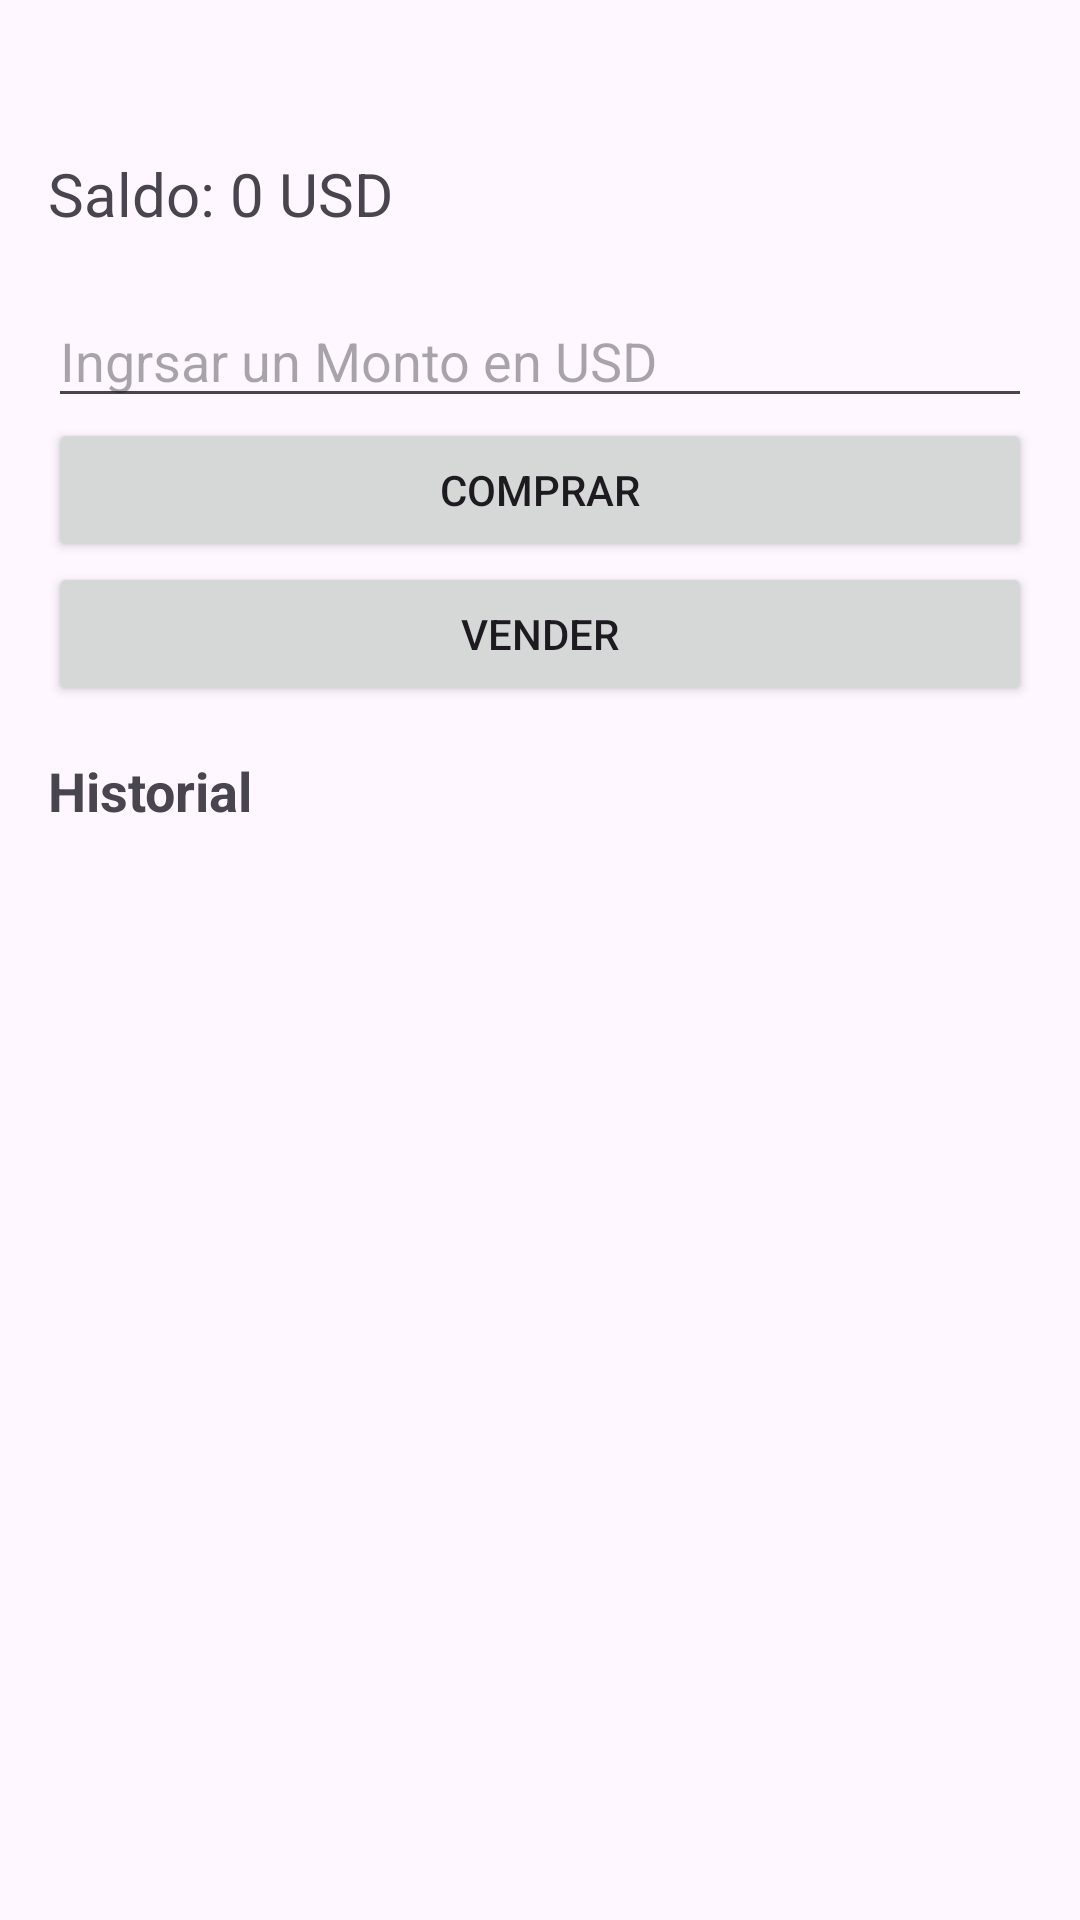

Android layout source for this screen:
<!-- AndroidManifest.xml: application theme Theme.Dollar_room_pm -->
<!-- res/layout/fragment_first.xml -->
<?xml version="1.0" encoding="utf-8"?>
<LinearLayout
    xmlns:android="http://schemas.android.com/apk/res/android"
    android:orientation="vertical"
    android:padding="16dp"
    android:layout_width="match_parent"
    android:layout_height="match_parent">

    
    <TextView
        android:id="@+id/tvBalance"
        android:text="Saldo: 0 USD"
        android:textSize="20dp"
        android:layout_marginTop="35dp"
        android:layout_width="match_parent"
        android:layout_height="wrap_content"/>

    
    <EditText
        android:id="@+id/amountEditText"
        android:hint="Ingrsar un Monto en USD"
        android:inputType="numberDecimal"
        android:layout_marginTop="20dp"
        android:layout_width="match_parent"
        android:layout_height="wrap_content"/>

    
    <Button
        android:id="@+id/buyButton"
        android:text="Comprar"
        android:layout_width="match_parent"
        android:layout_height="wrap_content"/>

    
    <Button
        android:id="@+id/sellButton"
        android:text="Vender"
        android:layout_width="match_parent"
        android:layout_height="wrap_content"/>

    
    <TextView
        android:id="@+id/tvHistorial"
        android:text="Historial"
        android:layout_width="match_parent"
        android:layout_height="wrap_content"
        android:paddingTop="16dp"
        android:textSize="18sp"
        android:textStyle="bold"/>

    <androidx.recyclerview.widget.RecyclerView
        android:id="@+id/transactionRecyclerView"
        android:layout_width="match_parent"
        android:layout_height="0dp"
        android:layout_weight="1"/>

</LinearLayout>
<!-- resources referenced by this layout -->
<resources>
  <style name="Theme.Dollar_room_pm" parent="Base.Theme.Dollar_room_pm" />
  <style name="Base.Theme.Dollar_room_pm" parent="Theme.Material3.DayNight.NoActionBar">
          
          
      </style>
</resources>
